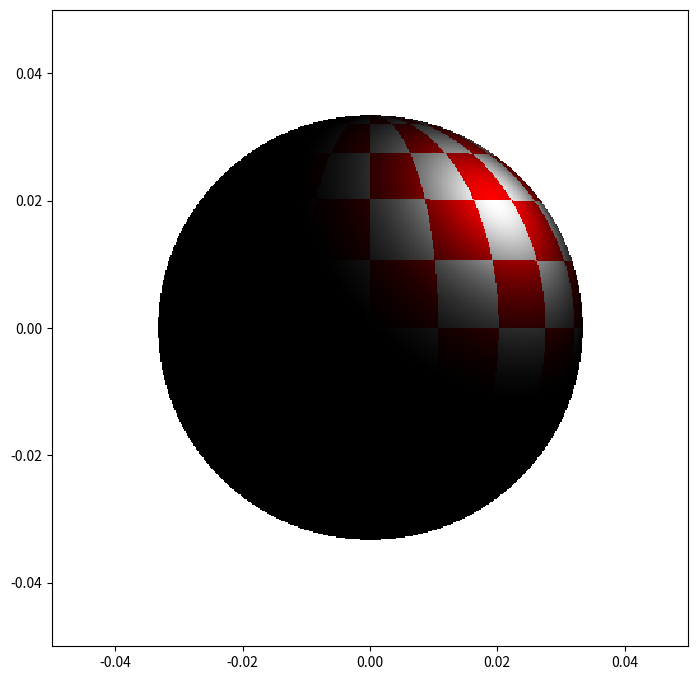

The matplotlib source for this figure:
#! /usr/bin/env python3

"""
Tools for common plotting actions
"""

import matplotlib
import matplotlib.pyplot as plt
import numpy as np

"""Return x and y images corresponding to mid-pixel positions of image of width w, height h covering ranges xr and yr. Default xr=[0, w], yr=[0, h]"""
def ImageGrid(w, h, xr=None, yr=None):
    if xr is None: xr=[0, w]
    if yr is None: yr=[0, h]
    y, x=np.mgrid[0:h, 0:w]
    x=(x+0.5)/w*(xr[1]-xr[0])+xr[0]
    y=(y+0.5)/h*(yr[1]-yr[0])+yr[0]
    return x, y

"""Create RGB image with colour set to rgb0+im*(rgb-rgb0)"""
def ImageToRGB(im, rgb0=[0, 0, 0], rgb=[0, 1, 0]):
    h, w=im.shape
    imrgb=np.zeros((h, w, 3))
    for icomp in range(3):
        imrgb[:, :, icomp]+=rgb0[icomp]+im*(rgb[icomp]-rgb0[icomp])
    return imrgb

def Boing():

    size_cm=(29.7, 21.0)
    fig=plt.figure(figsize=(size_cm[0]/2.54, size_cm[1]/2.54))
    ax=fig.add_subplot(1, 1, 1)
    ax.set_aspect(1)

    #
    #  Z
    #  |
    #  |      Y
    #  |     /
    #  |    /
    #  |   /
    #  |  /
    #  | /
    #  |/_______________ X
    #

    C=np.array([0, 0, 0]) # Camera location
    B=np.array([0, 150, 0]) # Centre of ball
    #L=np.array([0, 150, 50]) # Point source light
    #L=np.array([50, 50, 50]) # Point source light
    L=np.array([5, 145, 5]) # Point source light
    #B=np.array([3, 10, 4]) # Centre of ball
    ball_radius=5

    w=500
    h=500
    #w=10
    #h=10
    thetaHr=np.array([-1, 1])*5/100
    thetaVr=np.array([-1, 1])*5/100
    thetaH, thetaV=ImageGrid(w, h, xr=thetaHr, yr=thetaVr) # Angle at each image location (radians)

    tan_thetaH=np.tan(thetaH)
    tan_thetaV=np.tan(thetaV)

    # Ray for each image location has eqn r = C + lambda * [Rx, Ry, Rz]
    Ry=np.sqrt(1/(1+tan_thetaH**2+tan_thetaV**2))
    Rx=Ry*tan_thetaH
    Rz=Ry*tan_thetaV

    BC=C-B

    RdotBC=Rx*BC[0]+Ry*BC[1]+Rz*BC[2]

    # P = point of closest approach of ray to B
    BPx=BC[0]-RdotBC*Rx
    BPy=BC[1]-RdotBC*Ry
    BPz=BC[2]-RdotBC*Rz
    magBP=BPx**2+BPy**2+BPz**2
    intersects=magBP <= ball_radius**2

    # Lowest of two lambda values for location where rays intersects with surface of ball
    beta=np.sqrt(RdotBC**2-np.linalg.norm(BC)**2+ball_radius**2) # Second term of quadratic eqn soln
    if not np.array_equal(intersects, np.isfinite(beta)):
        raise RuntimeError("Expected intersections tests to be identical") # Sanity check
    lambda_intersect=-RdotBC-beta

    # S = first (closest to camera) location where ray intersects surface of ball
    Sx=C[0]+lambda_intersect*Rx
    Sy=C[1]+lambda_intersect*Ry
    Sz=C[2]+lambda_intersect*Rz

    # SL
    SLx=Sx-L[0]
    SLy=Sy-L[1]
    SLz=Sz-L[2]

    # SB
    SBx=Sx-B[0]
    SBy=Sy-B[1]
    SBz=Sz-B[2]
    phi=np.arctan2(SBy, SBx)
    theta=np.arctan2(SBz, np.sqrt(SBx**2+SBy**2))

    # Normal to surface at S
    magSB=np.sqrt(SBx**2+SBy**2+SBz**2)
    magSL2=SLx**2+SLy**2+SLz**2
    magSL=np.sqrt(magSL2)

    # alpha = angle between normal to surface (outwards) and line from surface to L
    cosalpha=-(SBx*SLx+SBy*SLy+SBz*SLz)/(magSB*magSL)

    # Illumination of surface by light 1/R2 law and projection effect of angle
    lfac=cosalpha/magSL2
    lfac/=np.nanmax(lfac) # Normalise so max is 1

    # If normal not pointing towards light then no illumination
    lfac[lfac<0]=0

    dphi=np.pi/10
    dtheta=np.pi/10
    iphi=np.floor(phi/dphi).astype(int)
    itheta=np.floor(theta/dtheta).astype(int)
    red=intersects*np.mod(iphi+itheta, 2)*1.*lfac
    redimage=ImageToRGB(red, rgb=[1, 0, 0], rgb0=[0, 0, 0])
    white=intersects*np.mod(iphi+itheta+1, 2)*1.*lfac
    whiteimage=ImageToRGB(white, rgb=[1, 1, 1], rgb0=[0, 0, 0])
    bg=np.zeros_like(intersects)
    bg[np.where(np.logical_not(intersects))]=0.5
    bgimage=ImageToRGB(bg, rgb=[0, 1, 0], rgb0=[0, 0, 0])
    ax.imshow(redimage+whiteimage+bgimage,
              interpolation='nearest',
              extent=[thetaHr[0], thetaHr[1], thetaVr[0], thetaVr[1]],
              origin='lower')


    plt.show()

if __name__ == "__main__":

    #Example()
    Boing()
